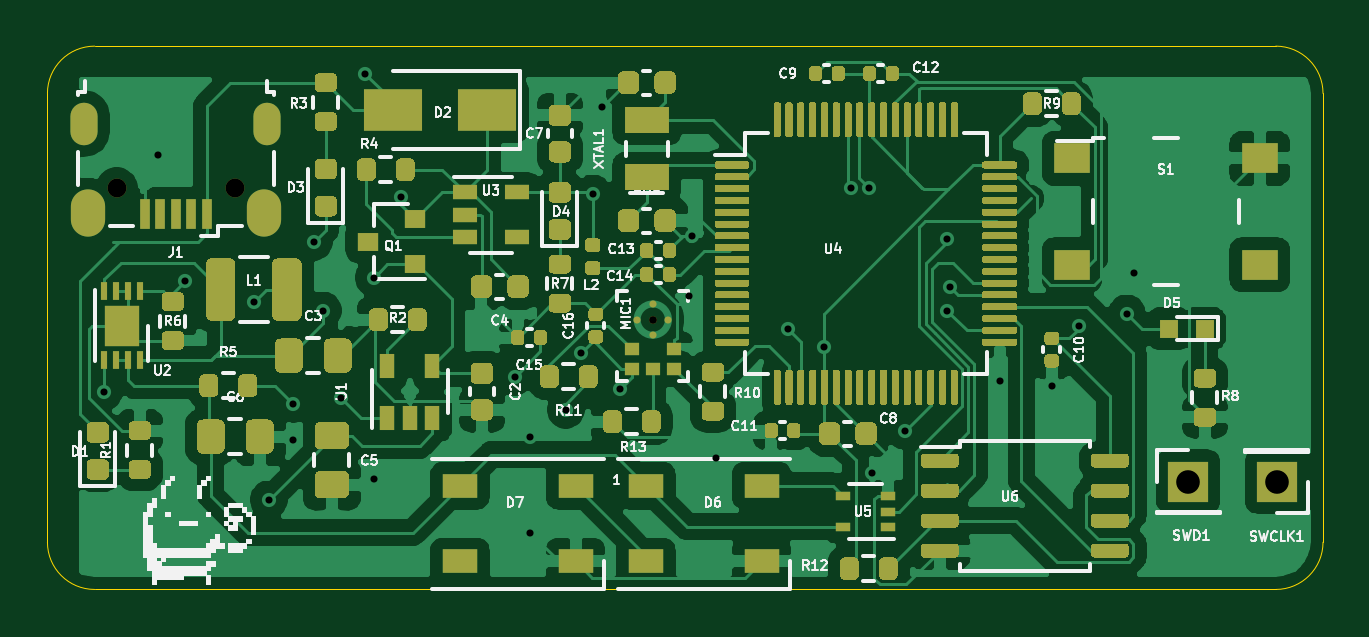
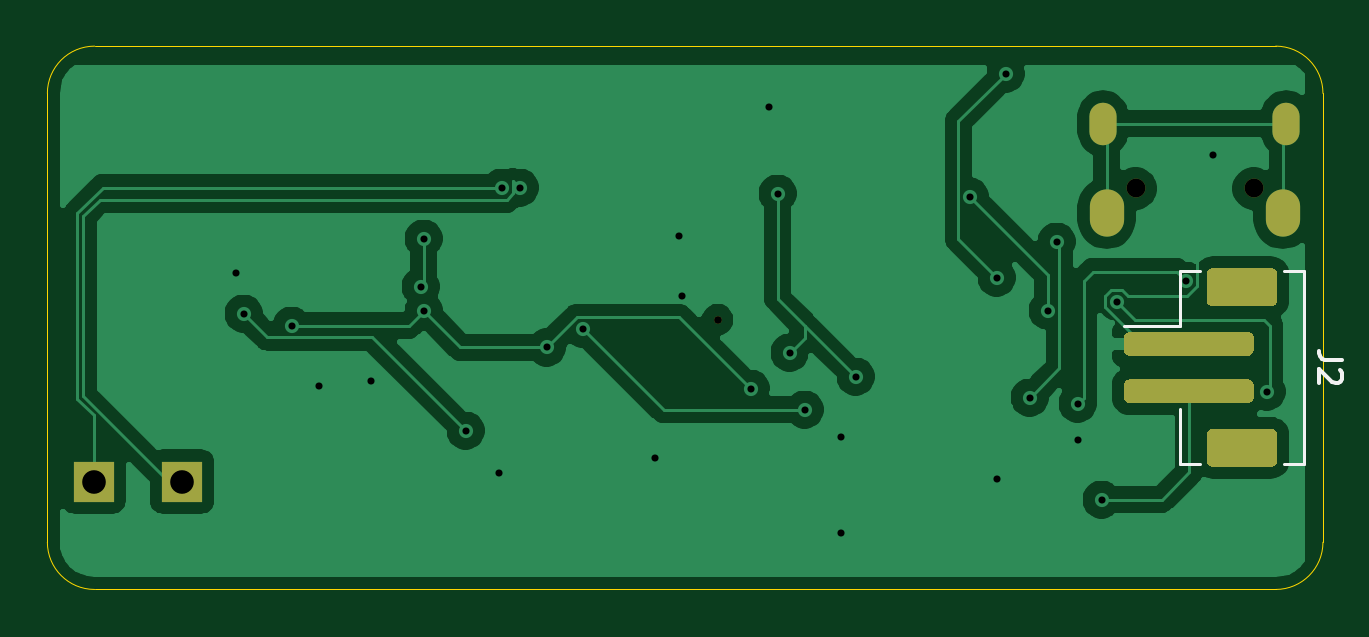
Circuit board: 11 layer files. Board 54.0 x 23.0 mm.
- bottom_mask: slg-B_Mask.gbs (2233 bytes)
- paste: slg-B_Paste.gbp (1856 bytes)
- bottom_silk: slg-B_SilkS.gbo (3076 bytes)
- bottom_copper: slg-Back.gbl (53669 bytes)
- outline: slg-Edge_Cuts.gm1 (1062 bytes)
- top_mask: slg-F_Mask.gts (49263 bytes)
- paste: slg-F_Paste.gtp (48948 bytes)
- top_silk: slg-F_SilkS.gto (101511 bytes)
- top_copper: slg-Front.gtl (176550 bytes)
- drill: slg-NPTH.drl (402 bytes)
- drill: slg-PTH.drl (1220 bytes)

=== bottom_mask: slg-B_Mask.gbs ===
G04 #@! TF.GenerationSoftware,KiCad,Pcbnew,5.1.10-88a1d61d58~90~ubuntu20.04.1*
G04 #@! TF.CreationDate,2022-01-29T20:14:16-05:00*
G04 #@! TF.ProjectId,slg,736c672e-6b69-4636-9164-5f7063625858,v1.0*
G04 #@! TF.SameCoordinates,Original*
G04 #@! TF.FileFunction,Soldermask,Bot*
G04 #@! TF.FilePolarity,Negative*
%FSLAX46Y46*%
G04 Gerber Fmt 4.6, Leading zero omitted, Abs format (unit mm)*
G04 Created by KiCad (PCBNEW 5.1.10-88a1d61d58~90~ubuntu20.04.1) date 2022-01-29 20:14:16*
%MOMM*%
%LPD*%
G01*
G04 APERTURE LIST*
%ADD10R,1.700000X1.700000*%
%ADD11C,0.325000*%
%ADD12O,0.800000X0.800000*%
%ADD13O,1.150000X1.800000*%
%ADD14O,1.450000X2.000000*%
G04 APERTURE END LIST*
D10*
X86296500Y-43434000D03*
G36*
G01*
X40180000Y-41208000D02*
X42680000Y-41208000D01*
G75*
G02*
X42930000Y-41458000I0J-250000D01*
G01*
X42930000Y-42558000D01*
G75*
G02*
X42680000Y-42808000I-250000J0D01*
G01*
X40180000Y-42808000D01*
G75*
G02*
X39930000Y-42558000I0J250000D01*
G01*
X39930000Y-41458000D01*
G75*
G02*
X40180000Y-41208000I250000J0D01*
G01*
G37*
G36*
G01*
X40180000Y-34408000D02*
X42680000Y-34408000D01*
G75*
G02*
X42930000Y-34658000I0J-250000D01*
G01*
X42930000Y-35758000D01*
G75*
G02*
X42680000Y-36008000I-250000J0D01*
G01*
X40180000Y-36008000D01*
G75*
G02*
X39930000Y-35758000I0J250000D01*
G01*
X39930000Y-34658000D01*
G75*
G02*
X40180000Y-34408000I250000J0D01*
G01*
G37*
G36*
G01*
X41180000Y-39108000D02*
X46180000Y-39108000D01*
G75*
G02*
X46430000Y-39358000I0J-250000D01*
G01*
X46430000Y-39858000D01*
G75*
G02*
X46180000Y-40108000I-250000J0D01*
G01*
X41180000Y-40108000D01*
G75*
G02*
X40930000Y-39858000I0J250000D01*
G01*
X40930000Y-39358000D01*
G75*
G02*
X41180000Y-39108000I250000J0D01*
G01*
G37*
G36*
G01*
X41180000Y-37108000D02*
X46180000Y-37108000D01*
G75*
G02*
X46430000Y-37358000I0J-250000D01*
G01*
X46430000Y-37858000D01*
G75*
G02*
X46180000Y-38108000I-250000J0D01*
G01*
X41180000Y-38108000D01*
G75*
G02*
X40930000Y-37858000I0J250000D01*
G01*
X40930000Y-37358000D01*
G75*
G02*
X41180000Y-37108000I250000J0D01*
G01*
G37*
X90043000Y-43434000D03*
D11*
X63627000Y-36576000D03*
D12*
X40934000Y-31026000D03*
X45934000Y-31026000D03*
D13*
X39559000Y-28276000D03*
X47309000Y-28276000D03*
D14*
X39709000Y-32076000D03*
X47159000Y-32076000D03*
M02*

=== paste: slg-B_Paste.gbp ===
G04 #@! TF.GenerationSoftware,KiCad,Pcbnew,5.1.10-88a1d61d58~90~ubuntu20.04.1*
G04 #@! TF.CreationDate,2022-01-29T20:14:16-05:00*
G04 #@! TF.ProjectId,slg,736c672e-6b69-4636-9164-5f7063625858,v1.0*
G04 #@! TF.SameCoordinates,Original*
G04 #@! TF.FileFunction,Paste,Bot*
G04 #@! TF.FilePolarity,Positive*
%FSLAX46Y46*%
G04 Gerber Fmt 4.6, Leading zero omitted, Abs format (unit mm)*
G04 Created by KiCad (PCBNEW 5.1.10-88a1d61d58~90~ubuntu20.04.1) date 2022-01-29 20:14:16*
%MOMM*%
%LPD*%
G01*
G04 APERTURE LIST*
G04 APERTURE END LIST*
G36*
G01*
X40180000Y-41208000D02*
X42680000Y-41208000D01*
G75*
G02*
X42930000Y-41458000I0J-250000D01*
G01*
X42930000Y-42558000D01*
G75*
G02*
X42680000Y-42808000I-250000J0D01*
G01*
X40180000Y-42808000D01*
G75*
G02*
X39930000Y-42558000I0J250000D01*
G01*
X39930000Y-41458000D01*
G75*
G02*
X40180000Y-41208000I250000J0D01*
G01*
G37*
G36*
G01*
X40180000Y-34408000D02*
X42680000Y-34408000D01*
G75*
G02*
X42930000Y-34658000I0J-250000D01*
G01*
X42930000Y-35758000D01*
G75*
G02*
X42680000Y-36008000I-250000J0D01*
G01*
X40180000Y-36008000D01*
G75*
G02*
X39930000Y-35758000I0J250000D01*
G01*
X39930000Y-34658000D01*
G75*
G02*
X40180000Y-34408000I250000J0D01*
G01*
G37*
G36*
G01*
X41180000Y-39108000D02*
X46180000Y-39108000D01*
G75*
G02*
X46430000Y-39358000I0J-250000D01*
G01*
X46430000Y-39858000D01*
G75*
G02*
X46180000Y-40108000I-250000J0D01*
G01*
X41180000Y-40108000D01*
G75*
G02*
X40930000Y-39858000I0J250000D01*
G01*
X40930000Y-39358000D01*
G75*
G02*
X41180000Y-39108000I250000J0D01*
G01*
G37*
G36*
G01*
X41180000Y-37108000D02*
X46180000Y-37108000D01*
G75*
G02*
X46430000Y-37358000I0J-250000D01*
G01*
X46430000Y-37858000D01*
G75*
G02*
X46180000Y-38108000I-250000J0D01*
G01*
X41180000Y-38108000D01*
G75*
G02*
X40930000Y-37858000I0J250000D01*
G01*
X40930000Y-37358000D01*
G75*
G02*
X41180000Y-37108000I250000J0D01*
G01*
G37*
M02*

=== bottom_silk: slg-B_SilkS.gbo ===
G04 #@! TF.GenerationSoftware,KiCad,Pcbnew,5.1.10-88a1d61d58~90~ubuntu20.04.1*
G04 #@! TF.CreationDate,2022-01-29T20:14:16-05:00*
G04 #@! TF.ProjectId,slg,736c672e-6b69-4636-9164-5f7063625858,v1.0*
G04 #@! TF.SameCoordinates,Original*
G04 #@! TF.FileFunction,Legend,Bot*
G04 #@! TF.FilePolarity,Positive*
%FSLAX46Y46*%
G04 Gerber Fmt 4.6, Leading zero omitted, Abs format (unit mm)*
G04 Created by KiCad (PCBNEW 5.1.10-88a1d61d58~90~ubuntu20.04.1) date 2022-01-29 20:14:16*
%MOMM*%
%LPD*%
G01*
G04 APERTURE LIST*
%ADD10C,0.120000*%
%ADD11C,0.150000*%
%ADD12R,1.700000X1.700000*%
%ADD13C,0.325000*%
%ADD14O,0.800000X0.800000*%
%ADD15O,1.150000X1.800000*%
%ADD16O,1.450000X2.000000*%
G04 APERTURE END LIST*
D10*
X43190000Y-34523000D02*
X44040000Y-34523000D01*
X44040000Y-34523000D02*
X44040000Y-36848000D01*
X44040000Y-36848000D02*
X46430000Y-36848000D01*
X43190000Y-42693000D02*
X44040000Y-42693000D01*
X44040000Y-42693000D02*
X44040000Y-40368000D01*
X39670000Y-34523000D02*
X38820000Y-34523000D01*
X38820000Y-34523000D02*
X38820000Y-42693000D01*
X38820000Y-42693000D02*
X39670000Y-42693000D01*
D11*
X37182380Y-38274666D02*
X37896666Y-38274666D01*
X38039523Y-38227047D01*
X38134761Y-38131809D01*
X38182380Y-37988952D01*
X38182380Y-37893714D01*
X37277619Y-38703238D02*
X37230000Y-38750857D01*
X37182380Y-38846095D01*
X37182380Y-39084190D01*
X37230000Y-39179428D01*
X37277619Y-39227047D01*
X37372857Y-39274666D01*
X37468095Y-39274666D01*
X37610952Y-39227047D01*
X38182380Y-38655619D01*
X38182380Y-39274666D01*
%LPC*%
D12*
X86296500Y-43434000D03*
G36*
G01*
X40180000Y-41208000D02*
X42680000Y-41208000D01*
G75*
G02*
X42930000Y-41458000I0J-250000D01*
G01*
X42930000Y-42558000D01*
G75*
G02*
X42680000Y-42808000I-250000J0D01*
G01*
X40180000Y-42808000D01*
G75*
G02*
X39930000Y-42558000I0J250000D01*
G01*
X39930000Y-41458000D01*
G75*
G02*
X40180000Y-41208000I250000J0D01*
G01*
G37*
G36*
G01*
X40180000Y-34408000D02*
X42680000Y-34408000D01*
G75*
G02*
X42930000Y-34658000I0J-250000D01*
G01*
X42930000Y-35758000D01*
G75*
G02*
X42680000Y-36008000I-250000J0D01*
G01*
X40180000Y-36008000D01*
G75*
G02*
X39930000Y-35758000I0J250000D01*
G01*
X39930000Y-34658000D01*
G75*
G02*
X40180000Y-34408000I250000J0D01*
G01*
G37*
G36*
G01*
X41180000Y-39108000D02*
X46180000Y-39108000D01*
G75*
G02*
X46430000Y-39358000I0J-250000D01*
G01*
X46430000Y-39858000D01*
G75*
G02*
X46180000Y-40108000I-250000J0D01*
G01*
X41180000Y-40108000D01*
G75*
G02*
X40930000Y-39858000I0J250000D01*
G01*
X40930000Y-39358000D01*
G75*
G02*
X41180000Y-39108000I250000J0D01*
G01*
G37*
G36*
G01*
X41180000Y-37108000D02*
X46180000Y-37108000D01*
G75*
G02*
X46430000Y-37358000I0J-250000D01*
G01*
X46430000Y-37858000D01*
G75*
G02*
X46180000Y-38108000I-250000J0D01*
G01*
X41180000Y-38108000D01*
G75*
G02*
X40930000Y-37858000I0J250000D01*
G01*
X40930000Y-37358000D01*
G75*
G02*
X41180000Y-37108000I250000J0D01*
G01*
G37*
X90043000Y-43434000D03*
D13*
X63627000Y-36576000D03*
D14*
X40934000Y-31026000D03*
X45934000Y-31026000D03*
D15*
X39559000Y-28276000D03*
X47309000Y-28276000D03*
D16*
X39709000Y-32076000D03*
X47159000Y-32076000D03*
M02*

=== bottom_copper: slg-Back.gbl (53669 bytes, source omitted) ===
=== outline: slg-Edge_Cuts.gm1 ===
G04 #@! TF.GenerationSoftware,KiCad,Pcbnew,5.1.10-88a1d61d58~90~ubuntu20.04.1*
G04 #@! TF.CreationDate,2022-01-29T20:14:16-05:00*
G04 #@! TF.ProjectId,slg,736c672e-6b69-4636-9164-5f7063625858,v1.0*
G04 #@! TF.SameCoordinates,Original*
G04 #@! TF.FileFunction,Profile,NP*
%FSLAX46Y46*%
G04 Gerber Fmt 4.6, Leading zero omitted, Abs format (unit mm)*
G04 Created by KiCad (PCBNEW 5.1.10-88a1d61d58~90~ubuntu20.04.1) date 2022-01-29 20:14:16*
%MOMM*%
%LPD*%
G01*
G04 APERTURE LIST*
G04 #@! TA.AperFunction,Profile*
%ADD10C,0.038100*%
G04 #@! TD*
G04 APERTURE END LIST*
D10*
X38000000Y-27000000D02*
X38000000Y-46000000D01*
X90000000Y-25000000D02*
X40000000Y-25000000D01*
X92000000Y-46000000D02*
X92000000Y-27000000D01*
X40000000Y-48000000D02*
X90000000Y-48000000D01*
X38000000Y-27000000D02*
G75*
G02*
X40000000Y-25000000I2000000J0D01*
G01*
X90000000Y-25000000D02*
G75*
G02*
X92000000Y-27000000I0J-2000000D01*
G01*
X92000000Y-46000000D02*
G75*
G02*
X90000000Y-48000000I-2000000J0D01*
G01*
X40000000Y-48000000D02*
G75*
G02*
X38000000Y-46000000I0J2000000D01*
G01*
M02*

=== top_mask: slg-F_Mask.gts (49263 bytes, source omitted) ===
=== paste: slg-F_Paste.gtp (48948 bytes, source omitted) ===
=== top_silk: slg-F_SilkS.gto (101511 bytes, source omitted) ===
=== top_copper: slg-Front.gtl (176550 bytes, source omitted) ===
=== drill: slg-NPTH.drl ===
M48
; DRILL file {KiCad 5.1.10-88a1d61d58~90~ubuntu20.04.1} date Sat Jan 29 20:14:46 2022
; FORMAT={-:-/ absolute / metric / decimal}
; #@! TF.CreationDate,2022-01-29T20:14:46-05:00
; #@! TF.GenerationSoftware,Kicad,Pcbnew,5.1.10-88a1d61d58~90~ubuntu20.04.1
; #@! TF.FileFunction,NonPlated,1,4,NPTH
FMAT,2
METRIC
T1C0.325
T2C0.800
%
G90
G05
T1
X63.627Y-36.576
T2
X40.934Y-31.026
X45.934Y-31.026
T0
M30

=== drill: slg-PTH.drl ===
M48
; DRILL file {KiCad 5.1.10-88a1d61d58~90~ubuntu20.04.1} date Sat Jan 29 20:14:46 2022
; FORMAT={-:-/ absolute / metric / decimal}
; #@! TF.CreationDate,2022-01-29T20:14:46-05:00
; #@! TF.GenerationSoftware,Kicad,Pcbnew,5.1.10-88a1d61d58~90~ubuntu20.04.1
; #@! TF.FileFunction,Plated,1,4,PTH
FMAT,2
METRIC
T1C0.300
T2C0.550
T3C0.850
T4C1.000
%
G90
G05
T1
X40.386Y-39.624
X42.672Y-29.591
X43.815Y-34.925
X46.736Y-35.814
X47.371Y-44.196
X48.387Y-40.132
X48.387Y-41.656
X49.276Y-33.274
X49.657Y-36.195
X50.419Y-39.878
X51.435Y-26.162
X51.816Y-34.798
X51.816Y-43.307
X52.959Y-31.369
X57.785Y-38.989
X58.42Y-41.529
X58.42Y-45.593
X59.944Y-40.386
X60.579Y-37.973
X61.087Y-31.242
X61.468Y-27.559
X62.23Y-39.497
X65.151Y-35.56
X65.278Y-33.02
X66.294Y-42.418
X69.342Y-36.957
X70.866Y-37.755
X72.009Y-30.988
X72.771Y-30.988
X72.898Y-43.053
X74.295Y-41.275
X76.073Y-33.147
X76.073Y-36.195
X76.2Y-35.179
X78.306Y-39.169
X80.518Y-39.37
X81.661Y-36.83
X83.693Y-36.322
X84.01Y-34.608
T4
X86.296Y-43.434
X90.043Y-43.434
T2
G00X39.559Y-28.601
M15
G01X39.559Y-27.951
M16
G05
G00X47.309Y-28.601
M15
G01X47.309Y-27.951
M16
G05
T3
G00X39.709Y-32.351
M15
G01X39.709Y-31.801
M16
G05
G00X47.159Y-32.351
M15
G01X47.159Y-31.801
M16
G05
T0
M30

